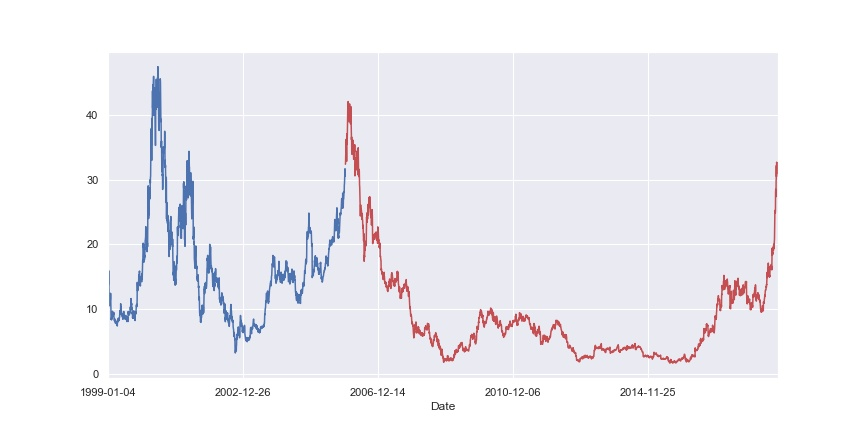

Values plotted in this chart, from the file beside it:
Date, Open, High, Low, Close, Adj Close, Volume
1999-01-04, 14.5, 14.75, 13.81, 14, 14, 4987600
1999-01-05, 13.97, 14.28, 13.5, 13.84, 13.84, 10463200
1999-01-06, 14.06, 14.19, 13.56, 13.62, 13.62, 12031200
1999-01-07, 13.5, 14.16, 13.44, 13.72, 13.72, 9706000
1999-01-08, 14.25, 14.31, 13.84, 14, 14, 6955800
1999-01-11, 14.25, 15.97, 14.25, 15.94, 15.94, 19264000
1999-01-12, 16.12, 16.5, 15.38, 15.75, 15.75, 15023000
1999-01-13, 14.75, 16.41, 13.88, 13.88, 13.88, 20616000
1999-01-14, 12.62, 12.62, 11, 11.25, 11.25, 44225200
1999-01-15, 11.5, 11.5, 10.5, 11.19, 11.19, 16846600
1999-01-19, 11.69, 12, 10.84, 11.06, 11.06, 8237800
1999-01-20, 11.06, 11.22, 10.38, 11, 11, 10568400
1999-01-21, 10.44, 10.62, 9.875, 10.5, 10.5, 13118200
1999-01-22, 10.38, 11.03, 10.31, 10.78, 10.78, 9179000
1999-01-25, 11.06, 11.25, 10.69, 10.72, 10.72, 7139000
1999-01-26, 10.88, 11.25, 10.69, 11, 11, 4653600
1999-01-27, 11.06, 11.12, 10.59, 10.62, 10.62, 3121600
1999-01-28, 11, 11.5, 10.91, 11.44, 11.44, 9317200
1999-01-29, 11.56, 11.75, 11.25, 11.47, 11.47, 6167600
1999-02-01, 12.47, 12.72, 12.16, 12.44, 12.44, 17797600
1999-02-02, 12.53, 12.66, 11.97, 12.16, 12.16, 6877800
1999-02-03, 12, 12.25, 10, 10.47, 10.47, 25487600
1999-02-04, 8.875, 9.5, 8.75, 9.469, 9.469, 25440200
1999-02-05, 8.5, 8.625, 8.25, 8.406, 8.406, 20294400
1999-02-08, 8.5, 8.594, 8.406, 8.562, 8.562, 9208800
1999-02-09, 8.562, 8.594, 8.375, 8.375, 8.375, 4825200
1999-02-10, 8.406, 8.438, 8.281, 8.312, 8.312, 4238400
1999-02-11, 8.344, 8.625, 8.344, 8.594, 8.594, 5278400
1999-02-12, 8.688, 8.875, 8.469, 8.781, 8.781, 6549000
1999-02-16, 8.875, 8.938, 8.531, 8.531, 8.531, 3721800
1999-02-17, 8.5, 8.688, 8.438, 8.5, 8.5, 5718200
1999-02-18, 8.531, 8.594, 8.469, 8.562, 8.562, 3498400
1999-02-19, 8.562, 9, 8.469, 8.812, 8.812, 3083800
1999-02-22, 9.375, 9.75, 9.25, 9.656, 9.656, 12995000
1999-02-23, 9.688, 9.844, 9.219, 9.375, 9.375, 5906200
1999-02-24, 9.375, 9.438, 9.062, 9.281, 9.281, 3587600
1999-02-25, 9.25, 9.25, 8.906, 9.062, 9.062, 3812800
1999-02-26, 9.25, 9.406, 8.781, 8.938, 8.938, 5830800
1999-03-01, 9.344, 9.375, 9, 9.156, 9.156, 6106000
1999-03-02, 9.25, 9.625, 9.188, 9.25, 9.25, 7772800
1999-03-03, 9.25, 9.375, 9.031, 9.062, 9.062, 3528800
1999-03-04, 9.25, 9.312, 9, 9.25, 9.25, 2866200
1999-03-05, 9.312, 9.344, 9.031, 9.219, 9.219, 3489000
1999-03-08, 9.281, 9.594, 9.219, 9.469, 9.469, 4248600
1999-03-09, 8.281, 8.812, 8.156, 8.75, 8.75, 14533200
1999-03-10, 8.688, 8.781, 8.562, 8.688, 8.688, 4871800
1999-03-11, 8.75, 8.812, 8.375, 8.5, 8.5, 3566600
1999-03-12, 8.5, 8.5, 8.125, 8.25, 8.25, 4126800
1999-03-15, 8.188, 8.281, 8.031, 8.156, 8.156, 3006400
1999-03-16, 8.25, 8.625, 8.188, 8.5, 8.5, 3511400
1999-03-17, 8.5, 8.5, 8.344, 8.438, 8.438, 1956800
1999-03-18, 8.375, 8.406, 8.188, 8.281, 8.281, 2520600
1999-03-19, 8.281, 8.281, 8, 8.031, 8.031, 4986400
1999-03-22, 8.094, 8.188, 8, 8.031, 8.031, 2340800
1999-03-23, 8, 8.031, 7.781, 7.844, 7.844, 2894800
1999-03-24, 7.844, 7.938, 7.781, 7.875, 7.875, 1986600
1999-03-25, 8, 8.219, 7.844, 8.062, 8.062, 3203200
1999-03-26, 8.062, 8.375, 7.938, 8, 8, 1681800
1999-03-29, 8.125, 8.188, 7.875, 7.938, 7.938, 3363600
1999-03-30, 8.062, 8.062, 7.875, 7.875, 7.875, 2197800
... 5,401 more rows
